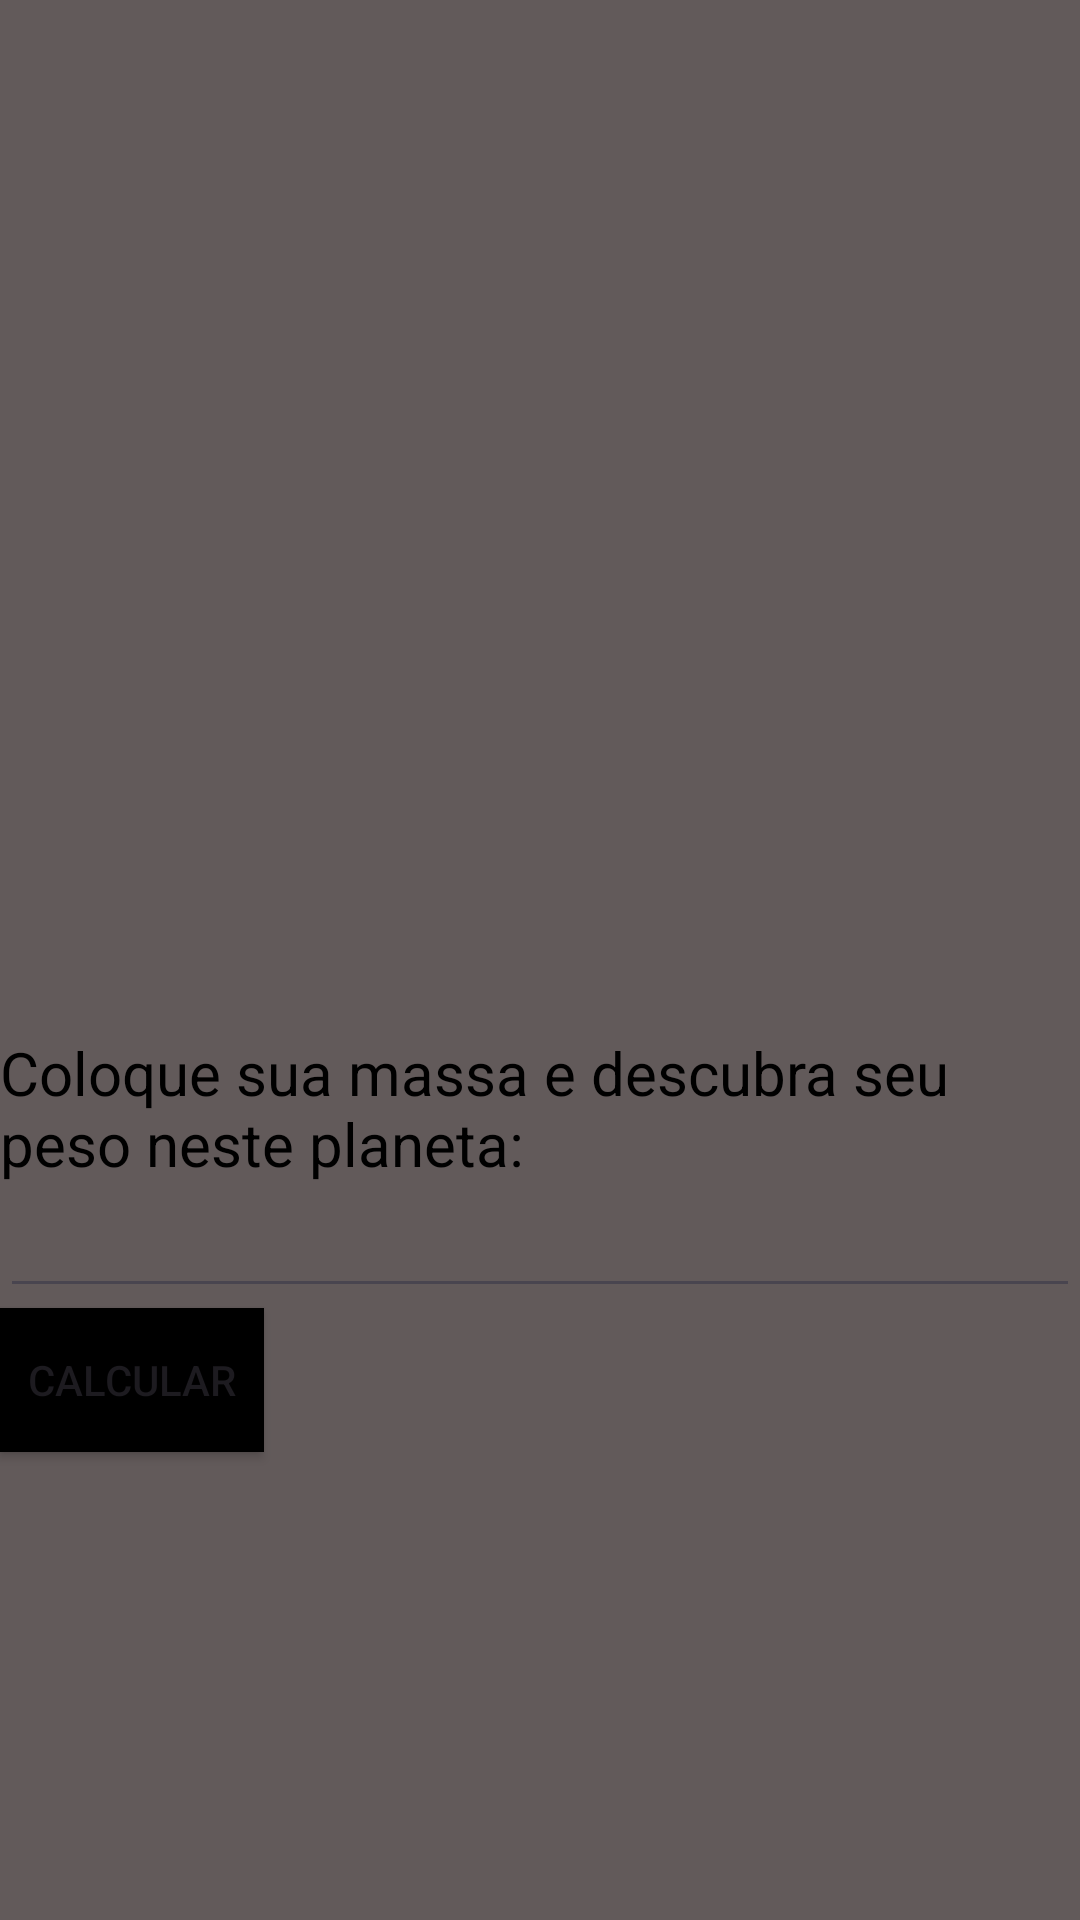

Android layout source for this screen:
<!-- AndroidManifest.xml: application theme Theme.AppPlanetas -->
<!-- res/layout/activity_detalhes_planetas.xml -->
<?xml version="1.0" encoding="utf-8"?>
<LinearLayout xmlns:android="http://schemas.android.com/apk/res/android"
    xmlns:app="http://schemas.android.com/apk/res-auto"
    xmlns:tools="http://schemas.android.com/tools"
    android:id="@+id/main"
    android:orientation="vertical"
    android:background="@color/cinza"
    android:layout_width="match_parent"
    android:layout_height="match_parent"
    tools:context=".DetalhesPlanetas">

    <ImageView
        android:id="@+id/imagemPlaneta"
        android:layout_width="match_parent"
        android:layout_height="280dp" />

    <TextView
        android:id="@+id/nomePlaneta"
        android:layout_width="match_parent"
        android:layout_height="wrap_content"
        android:text=""
        android:gravity="center"
        android:textColor="@color/black"
        android:textSize="20dp"/>

    <TextView
        android:id="@+id/descricaoPlaneta"
        android:layout_width="match_parent"
        android:layout_height="wrap_content"
        android:text=""
        android:gravity="center"
        android:textColor="@color/black"
        android:textSize="20dp"/>

    <TextView
        android:layout_width="match_parent"
        android:layout_height="wrap_content"
        android:textSize="20dp"
        android:paddingTop="10dp"
        android:textColor="@color/black"
        android:text="Coloque sua massa e descubra seu peso neste planeta: "/>

    <EditText
        android:id="@+id/peso"
        android:layout_width="match_parent"
        android:layout_height="wrap_content"/>

    <Button
        android:id="@+id/buttonCalcular"
        android:layout_width="wrap_content"
        android:layout_height="wrap_content"
        android:background="@color/black"
        android:text="calcular"/>

    <ProgressBar
        android:id="@+id/progressBar"
        style="?android:attr/progressBarStyle"
        android:layout_width="wrap_content"
        android:layout_height="wrap_content"
        android:layout_gravity="center"
        android:layout_marginTop="10dp"
        android:visibility="gone" />

    <TextView
        android:id="@+id/resultado"
        android:layout_width="match_parent"
        android:paddingTop="10dp"
        android:text=""
        android:textColor="@color/black"
        android:textSize="20dp"
        android:layout_height="wrap_content"/>

</LinearLayout>
<!-- resources referenced by this layout -->
<resources>
  <color name="black">#FF000000</color>
  <color name="cinza">#625A5A</color>
  <style name="Theme.AppPlanetas" parent="Base.Theme.AppPlanetas" />
  <style name="Base.Theme.AppPlanetas" parent="Theme.Material3.DayNight.NoActionBar">
          
          
      </style>
</resources>
